Labelled photos from "piano", an image-classification folder in ravenmoon903/Piano-Triad-Recognizer. The possible labels are: a maj, a min, ab maj, ab min, b maj, b min, bb maj, bb min, c maj, c min, d maj, d min, db maj, db min, e maj, e min, eb maj, eb min, f maj, f min, g maj, g min, gb maj, gb min.

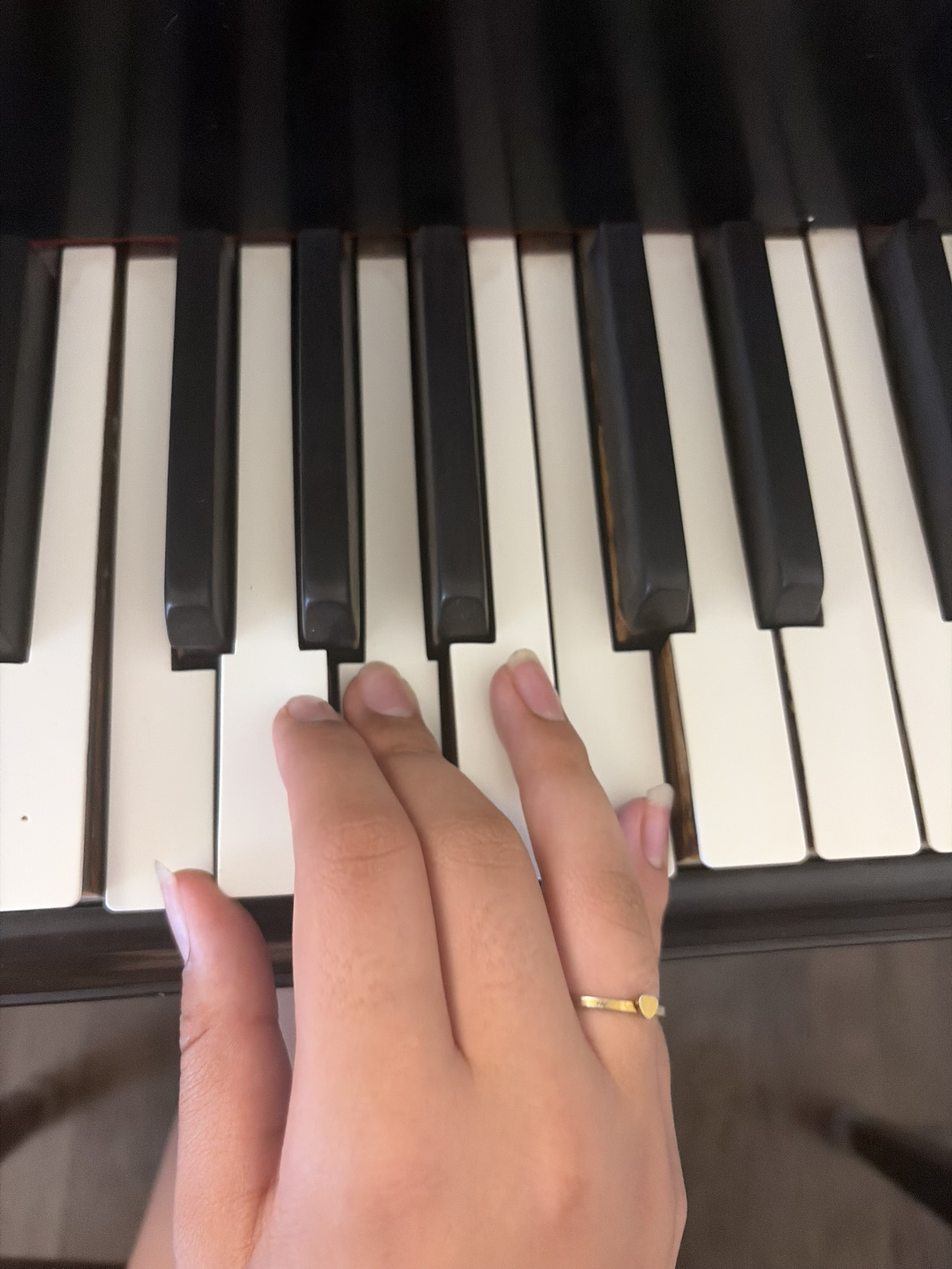
Label: f maj

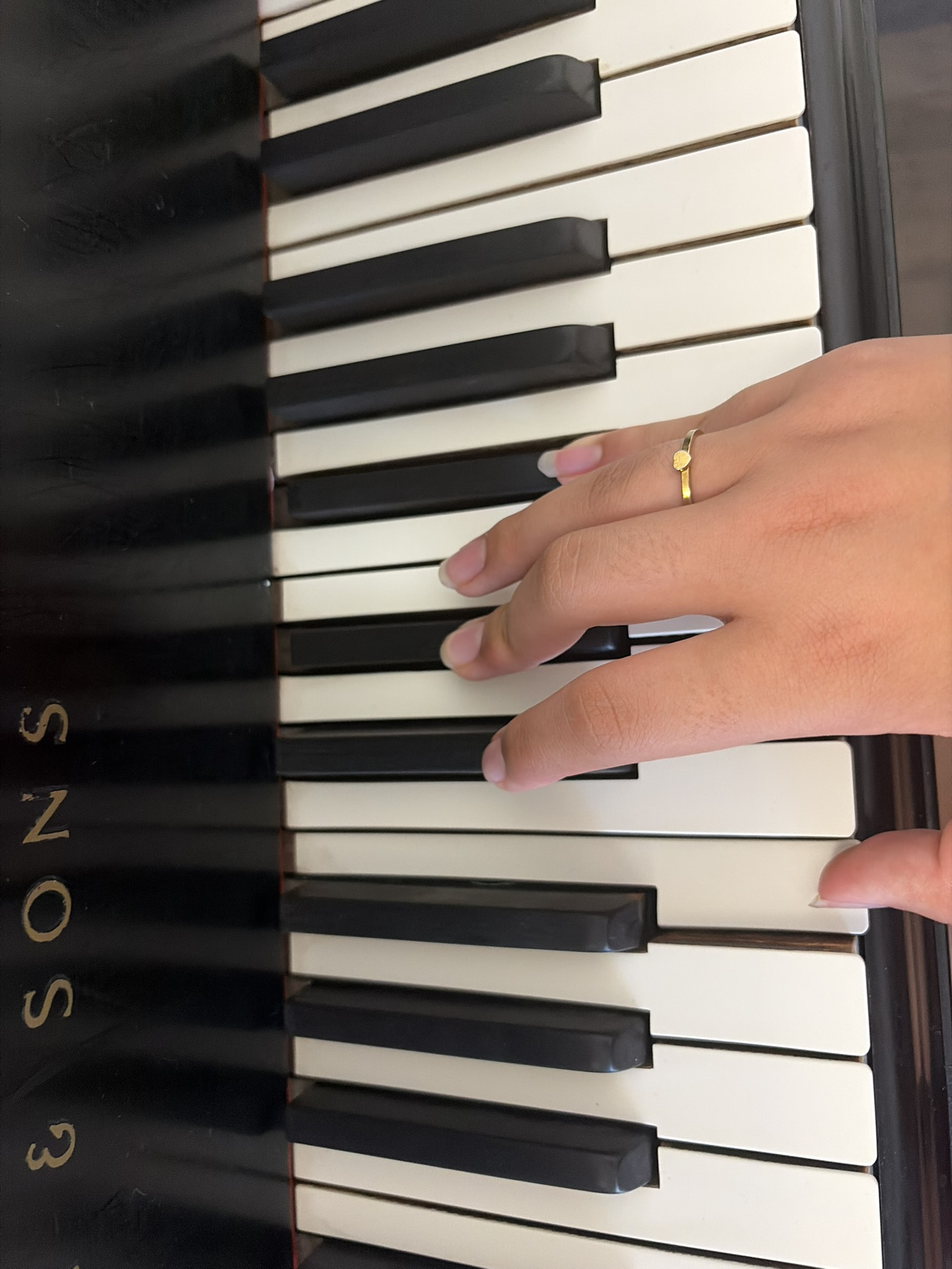
Label: b maj

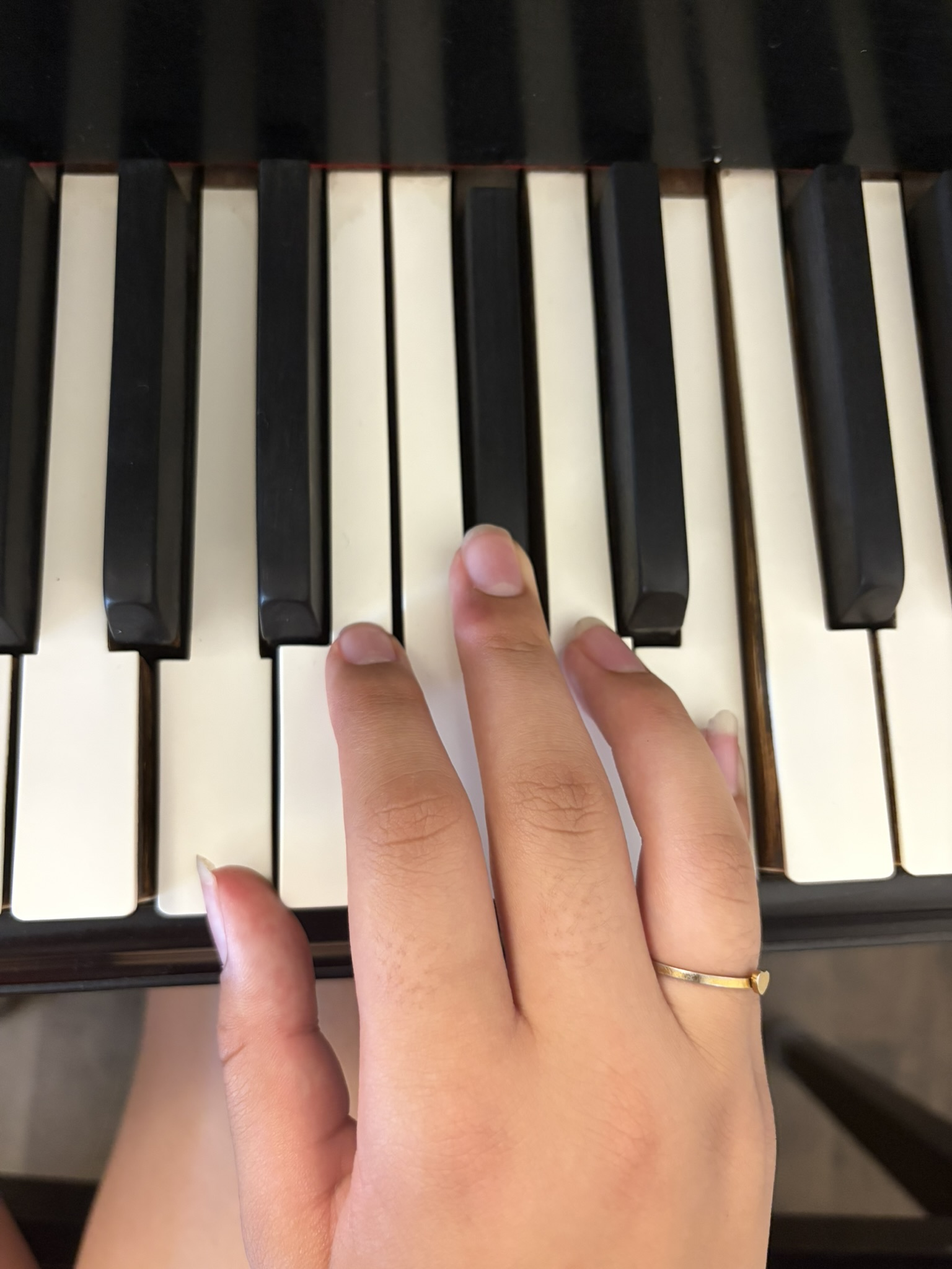
Label: a maj

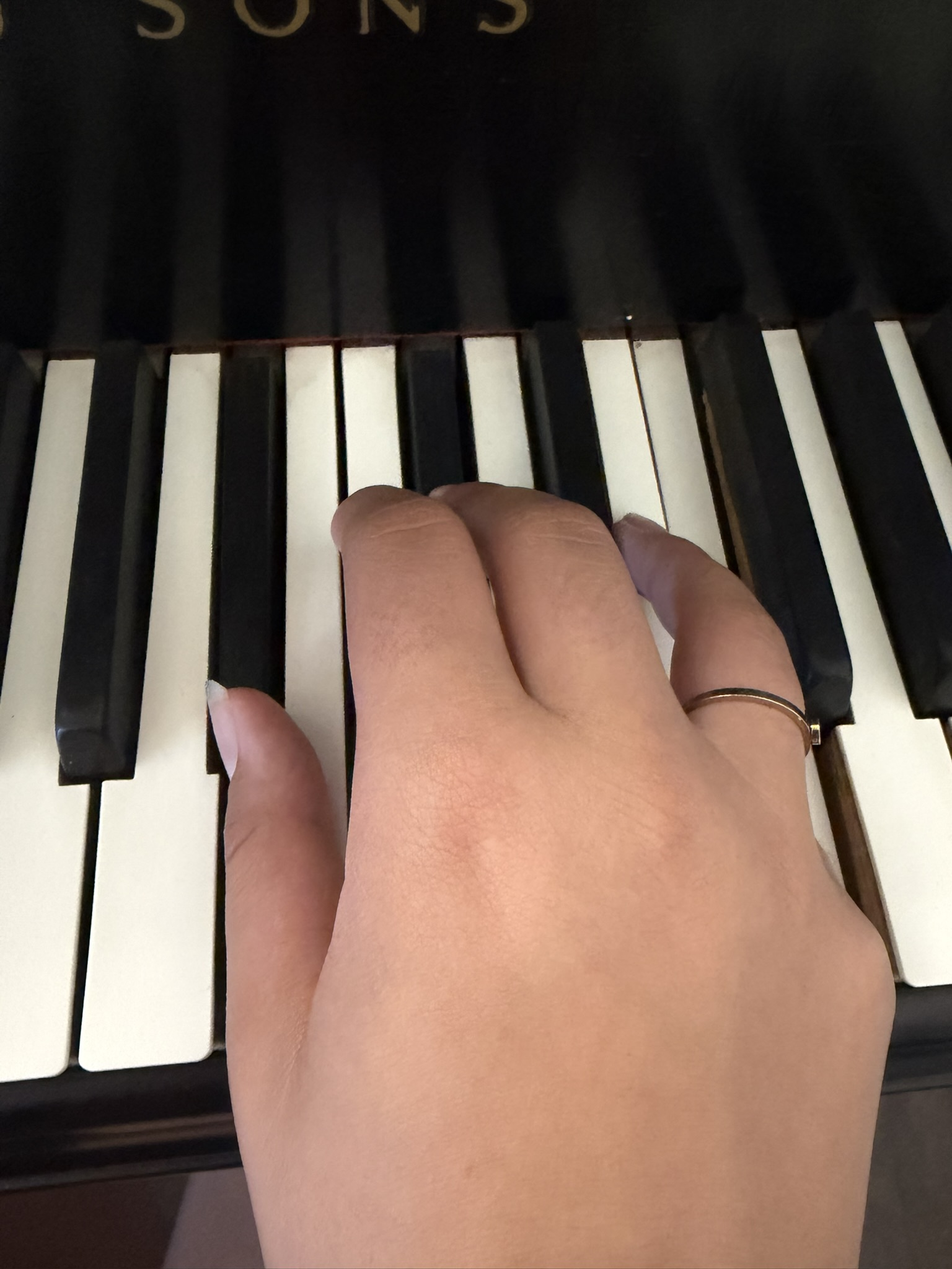
Label: bb min

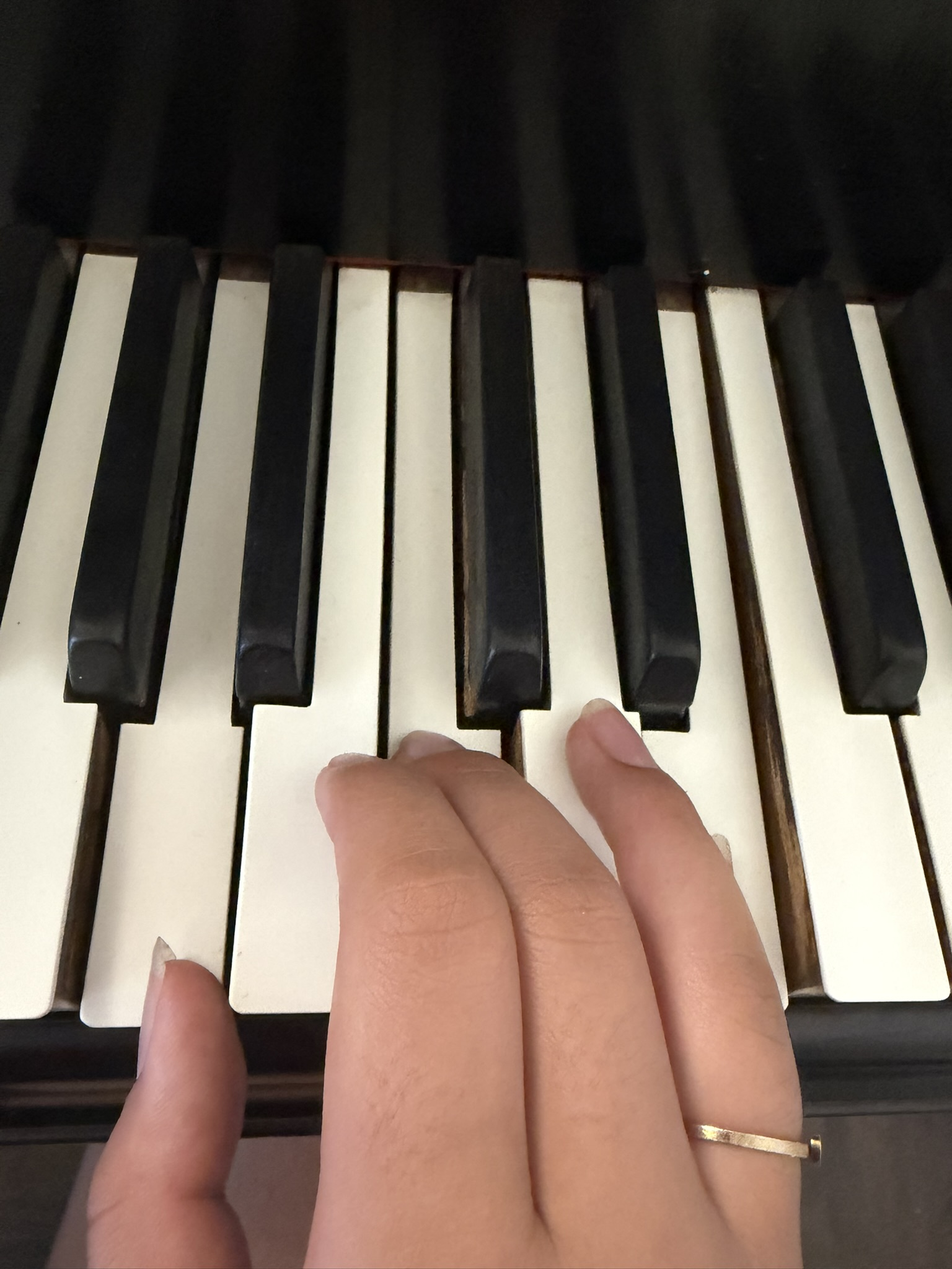
Label: a min

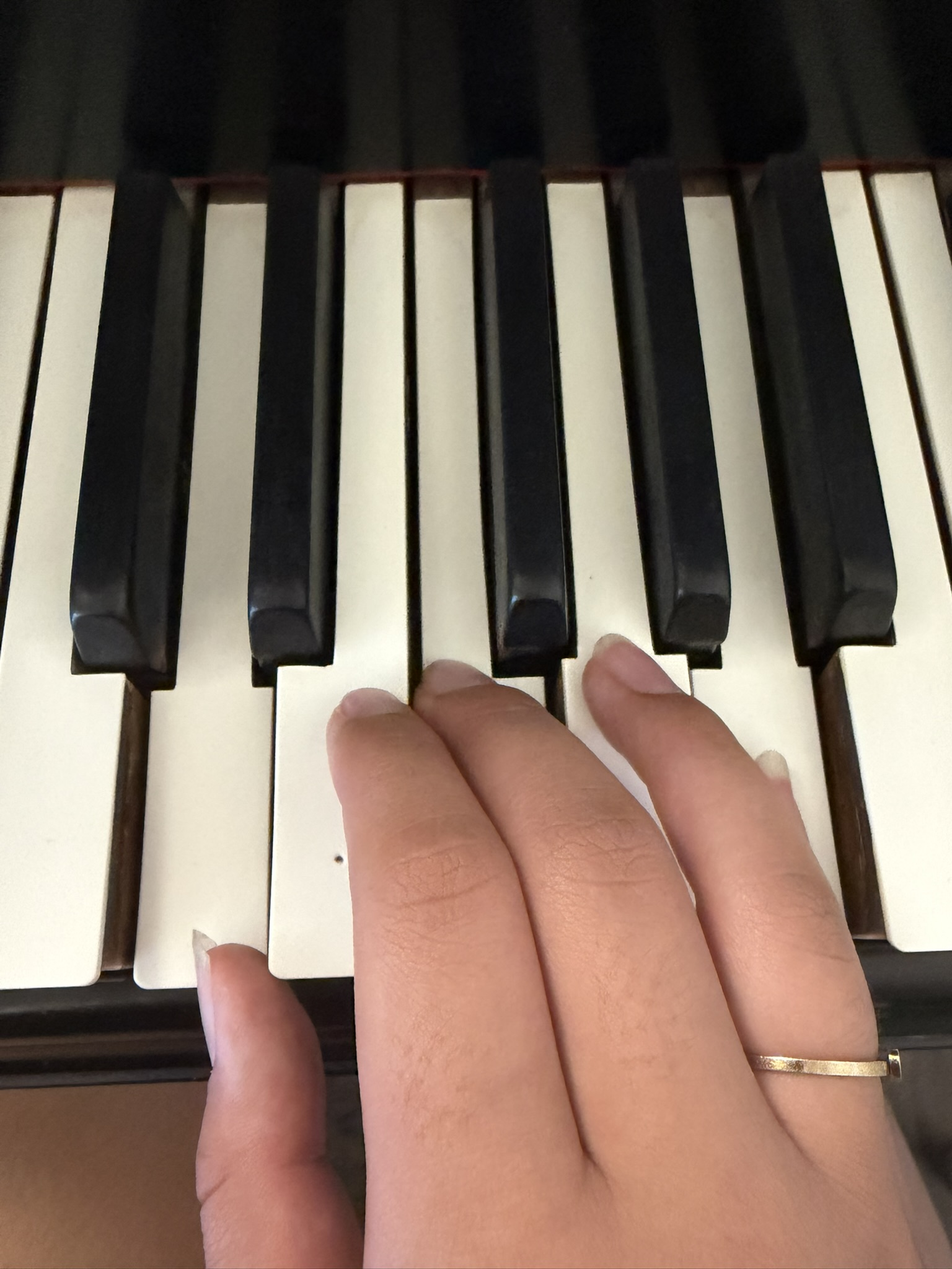
Label: d min
